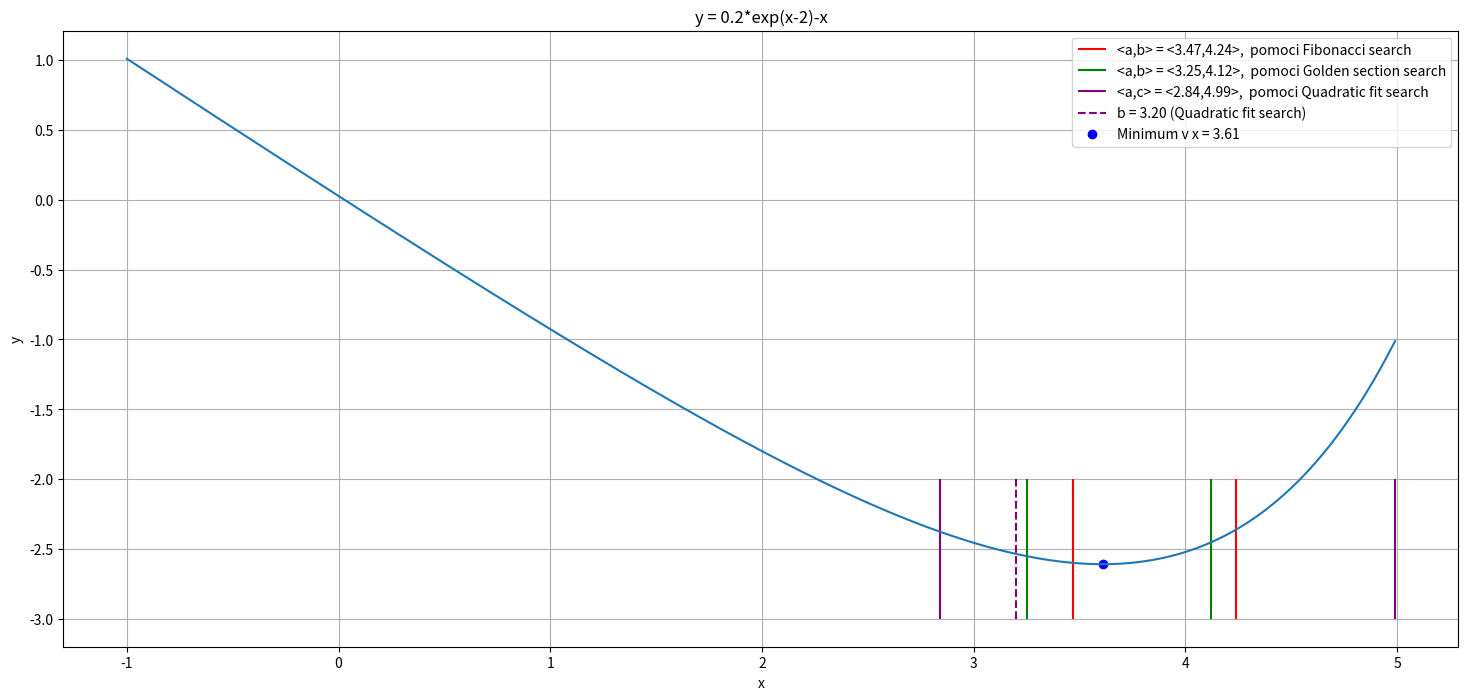

Source code (Python):
import numpy as np
import matplotlib.pyplot as plt


def fibonacciSearch(xf,f,a,b,n,e):
    
    #idxa = 0
    idxa = np.argmin(np.abs(xf - a))
    #idxb = len(f)-1
    idxb = np.argmin(np.abs(xf - b))

    #print(xf[idxb])
    phi = (1+np.sqrt(5))/2
    s = (1-np.sqrt(5))/(1+np.sqrt(5))
    rho = (1-np.power(s,n))/(phi*(1-np.power(s,n+1)))
    d = rho*b+(1-rho)*a
    # zjisteni, kteremu indexu odpovida d
    idxd = np.argmin(np.abs(xf - d))
    yd = f[idxd]
    d = xf[idxd]
    print("\nFibonacci Search Algorithm")
    print(f"Iterace {0:2d}:  a={xf[idxa]:1.2f}  b={xf[idxb]:1.2f}  d={xf[idxd]:1.2f}")

    for i in range(1,n):

        if i == n-1:
            c = e*a+(1-e)*d
            idxc = np.argmin(np.abs(xf - c))
            c = xf[idxc]
        else:
            c = rho*x[idxa]+(1-rho)*x[idxb]
            idxc = np.argmin(np.abs(xf - c))
            c = xf[idxc]

        yc = f[idxc]


        # print(x[idxc],x[idxd])
        # print(yc,yd)
        print(f"Iterace {i:2d}:  a={xf[idxa]:1.2f}  b={xf[idxb]:1.2f}  c={xf[idxc]:1.2f}  d={xf[idxd]:1.2f}")
        if yc < yd:
            idxb = idxd
            idxd = idxc
            b = xf[idxb]
            a = xf[idxa]
            d = xf[idxd]
            yd = yc

        else:
            idxa = idxb
            idxb = idxc
            b = xf[idxb]
            a = xf[idxa]
            d = xf[idxd]
        rho = (1-np.power(s,n-i))/(phi*(1-np.power(s,n+1-i)))

    if a < b:
        return (a,b)
    else:
        return (b,a)


def GoldenSectionSearch(xf,f,a,b,n):
    
    #idxa = 0
    idxa = np.argmin(np.abs(xf - a))
    #idxb = len(f)-1
    idxb = np.argmin(np.abs(xf - b))

    phi = (1+np.sqrt(5))/2
    rho = phi -1 
    d = rho*b+(1-rho)*a
    # zjisteni, kteremu indexu odpovida d
    idxd = np.argmin(np.abs(xf - d))
    yd = f[idxd]
    d = xf[idxd]

    print("\nGolden Section Search Algorithm")
    print(f"Iterace {0:2d}:  a={xf[idxa]:1.2f}  b={xf[idxb]:1.2f}  d={xf[idxd]:1.2f}")
    
    for i in range(1,n):
        c = rho*x[idxa]+(1-rho)*x[idxb]
        idxc = np.argmin(np.abs(xf - c))
        c = xf[idxc]

        yc = f[idxc]
        print(f"Iterace {i:2d}:  a={xf[idxa]:1.2f}  b={xf[idxb]:1.2f}  c={xf[idxc]:1.2f}  d={xf[idxd]:1.2f}")

        if yc < yd:
            idxb = idxd
            idxd = idxc
            b = xf[idxb]
            a = xf[idxa]
            d = xf[idxd]
            yd = yc
        else:
            idxa = idxb
            idxb = idxc
            b = xf[idxb]
            a = xf[idxa]
            d = xf[idxd]
    
    if a < b:
        return (a,b)
    else:
        return (b,a)

def QuadraticFitSearch(xf,f,a,b,c,n):
    
    idxa = np.argmin(np.abs(xf - a))
    idxb = np.argmin(np.abs(xf - b))
    idxc = np.argmin(np.abs(xf - c))
    a = xf[idxa]
    b = xf[idxb]
    c = xf[idxc]
    ya = f[idxa]
    yb = f[idxb]
    yc = f[idxc]

    print("\nQuadratic fit Search Algorithm")
    print(f"Iterace {0:2d}:  a={xf[idxa]:1.2f}  b={xf[idxb]:1.2f}  c={xf[idxc]:1.2f} ")

    for i in range(1,n-2):
        x = (ya*(b**2-c**2)+yb*(c**2-a**2)+yc*(a**2-b**2))/(2*(ya*(b-c)+yb*(c-a)+yc*(a-b)))
        idxx = np.argmin(np.abs(xf - x))
        x = xf[idxx]
        yx = f[idxx]

        print(f"Iterace {i:2d}:  a={xf[idxa]:1.2f}  b={xf[idxb]:1.2f}  c={xf[idxc]:1.2f}  x={xf[idxx]:1.2f}")
        if x > b:
            if yx > yb:
                c = x
                idxc = idxx 
                yc= yx
            else:
                a = b
                idxa = idxb
                ya = yb

                b = x
                idxb = idxx 
                yb= yx
        else:
            if yx > yb:
                a = x
                idxa = idxx 
                ya= yx
            else:
                c = b
                idxc = idxb
                yc = yb

                b = x
                idxb = idxx 
                yb= yx
    return(a,b,c)


    



if __name__ == '__main__':

    n= 5

    leftLim = -1
    rightLim = 5
    midpoint = (leftLim+rightLim)//2
    step = 0.01 #discretization step
    eps = 0.03 #parameter for fibonacci search


    x = np.arange(leftLim, rightLim, step)
    y = 0.2*np.exp(x-2)-x

    #nalezeni bracketu pomoci ruznych algo
    (leftBracketFib,rightBracketFib) = fibonacciSearch(x,y, leftLim, rightLim, n,eps)
    (leftBracketGold,rightBracketGold) = GoldenSectionSearch(x,y, leftLim, rightLim, n)
    (leftBracketQuad,midBracketQuad,rightBracketQuad) = QuadraticFitSearch(x,y, leftLim, midpoint, rightLim, n)
    
    print(f'\nInterval Fibonacci search: a={leftBracketFib:2.3f} b={rightBracketFib:2.3f}')
    print(f'Interval Golden Section search: a={leftBracketGold:2.3f} b={rightBracketGold:2.3f}')
    print(f'Interval Quadratic fit search: a={leftBracketQuad:2.3f} b={midBracketQuad:2.3f} c={rightBracketQuad:2.3f}')
    #minimum funkce (jen pro plot) 
    ymin = np.min(y)
    indmin = np.argmin(y)
    xmin = x[indmin]

    #vykresleni grafu
    figsize = 18,8 
    fig = plt.figure(figsize=figsize)
    ax = fig.gca()
    plt.xlabel('x')
    plt.ylabel('y')
    plt.title('y = 0.2*exp(x-2)-x')
    plt.vlines(x = leftBracketFib , ymin = -3, ymax = -2, colors = 'r', label = f"<a,b> = <{leftBracketFib:2.2f},{rightBracketFib:2.2f}>,  pomoci Fibonacci search")
    plt.vlines(x = rightBracketFib , ymin = -3, ymax = -2, colors = 'r')

    plt.vlines(x = leftBracketGold , ymin = -3, ymax = -2, colors = 'g', label = f"<a,b> = <{leftBracketGold:2.2f},{rightBracketGold:2.2f}>,  pomoci Golden section search")
    plt.vlines(x = rightBracketGold , ymin = -3, ymax = -2, colors = 'g')

    plt.vlines(x = leftBracketQuad , ymin = -3, ymax = -2, colors = 'purple', label = f"<a,c> = <{leftBracketQuad:2.2f},{rightBracketQuad:2.2f}>,  pomoci Quadratic fit search")
    plt.vlines(x = midBracketQuad , ymin = -3, ymax = -2, colors = 'purple', linestyles="dashed", label = f"b = {midBracketQuad:2.2f} (Quadratic fit search)")
    plt.vlines(x = rightBracketQuad , ymin = -3, ymax = -2, colors = 'purple')

    ax.plot(xmin, ymin, 'bo', label = f'Minimum v x = {xmin:2.2f}' )
    ax.plot(x, y)

    plt.legend()
    plt.grid()
    plt.show()